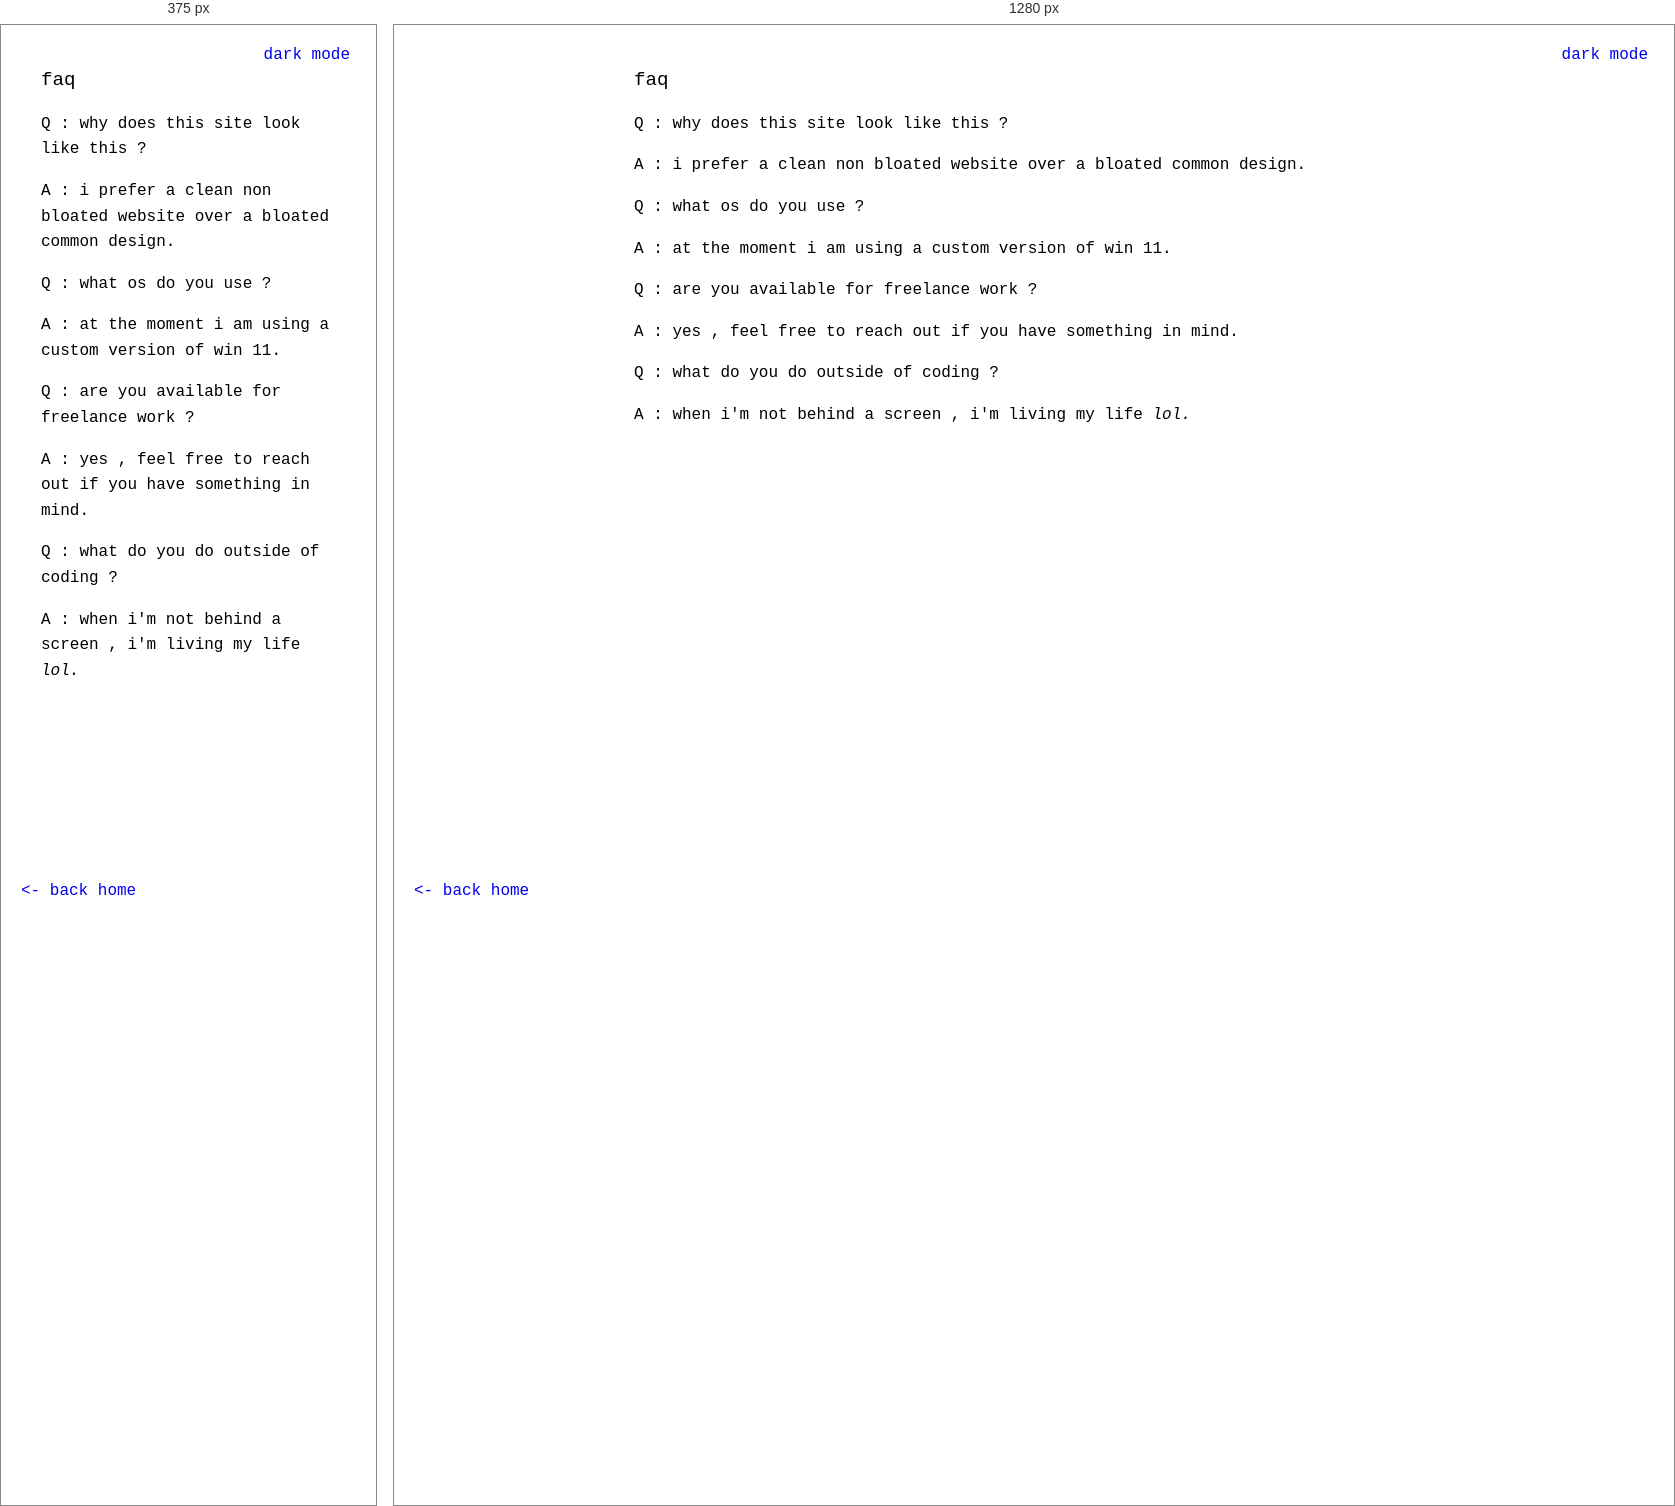
Rendered at 375 px and 1280 px, left to right.

<!-- file: faq.html -->
<!DOCTYPE html>
<html lang="en">
<head>

    <meta charset="UTF-8">
    <meta name="viewport" content="width=device-width, initial-scale=1.0">
    <title>faq - samer</title>
    <link rel="stylesheet" href="assets/css/style.css">
    <link rel="icon"       href="favicon.ico" sizes="any">
    <link rel="icon"       href="assets/img/favicon.png" type="image/png">
    <script src="assets/js/theme.js"></script>

    <meta name="description"        content="samer's corner of the internet - no frameworks , no trackers and no bloat.">
    <meta property="og:title"       content="faq - samer">
    <meta property="og:description" content="samer's corner of the internet - no frameworks , no trackers and no bloat.">
    <meta property="og:image"       content="https://samerbq.com/assets/img/s-preview.jpg">
    <meta property="og:url"         content="https://samerbq.com/faq">
    <meta property="og:type"        content="website">
    <meta name="twitter:card"       content="summary">

</head>
<body>

    <div class="faq-content">
        <h1>faq</h1>

        <p class="question"> Q : why does this site look like this ?                                </p>
        <p class="answer"  > A : i prefer a clean non bloated website over a bloated common design. </p>

        <p class="question"> Q : what os do you use ?                                               </p>
        <p class="answer"  > A : at the moment i am using a custom version of win 11.               </p>

        <p class="question"> Q : are you available for freelance work ?                             </p>
        <p class="answer"  > A : yes , feel free to reach out if you have something in mind.        </p>

        <p class="question"> Q : what do you do outside of coding ?                                 </p>
        <p class="answer"  > A : when i'm not behind a screen , i'm living my life <i> lol. </i> </p>

    </div>

    <a href="./" class="back-corner"><- back home</a>

    <div data-nosnippet><button id="darkModeBtn" onclick="toggleDarkMode()">dark mode</button></div>
    <script src="assets/js/darkmode.js"></script>

</body>
</html>


/* @media block from assets/css/style.css */
@media screen and ( max-width : 768px ) {

    body {

        word-wrap  : break-word  ;
        overflow-x : hidden      ;

    }

    .floating-link {

        position   : static !important  ;
        display    : block              ;
        text-align : center             ;
        padding    : 10px 0             ;
        margin     : 5px 0              ;

    }

    #linkArea {

        height     : auto !important  ;
        margin-top : 40px             ;

    }

    .about-img,
    .contact-img {

        position  : relative !important  ;
        display   : block                ;
        margin    : 0 auto 20px auto     ;
        width     : 100% !important      ;
        max-width : 300px                ;

    }

    .about-content,
    .faq-content,
    .contact-content {

        margin-top : 20px !important    ;
        padding    : 0 20px !important  ;
        text-align : left               ;

    }

}